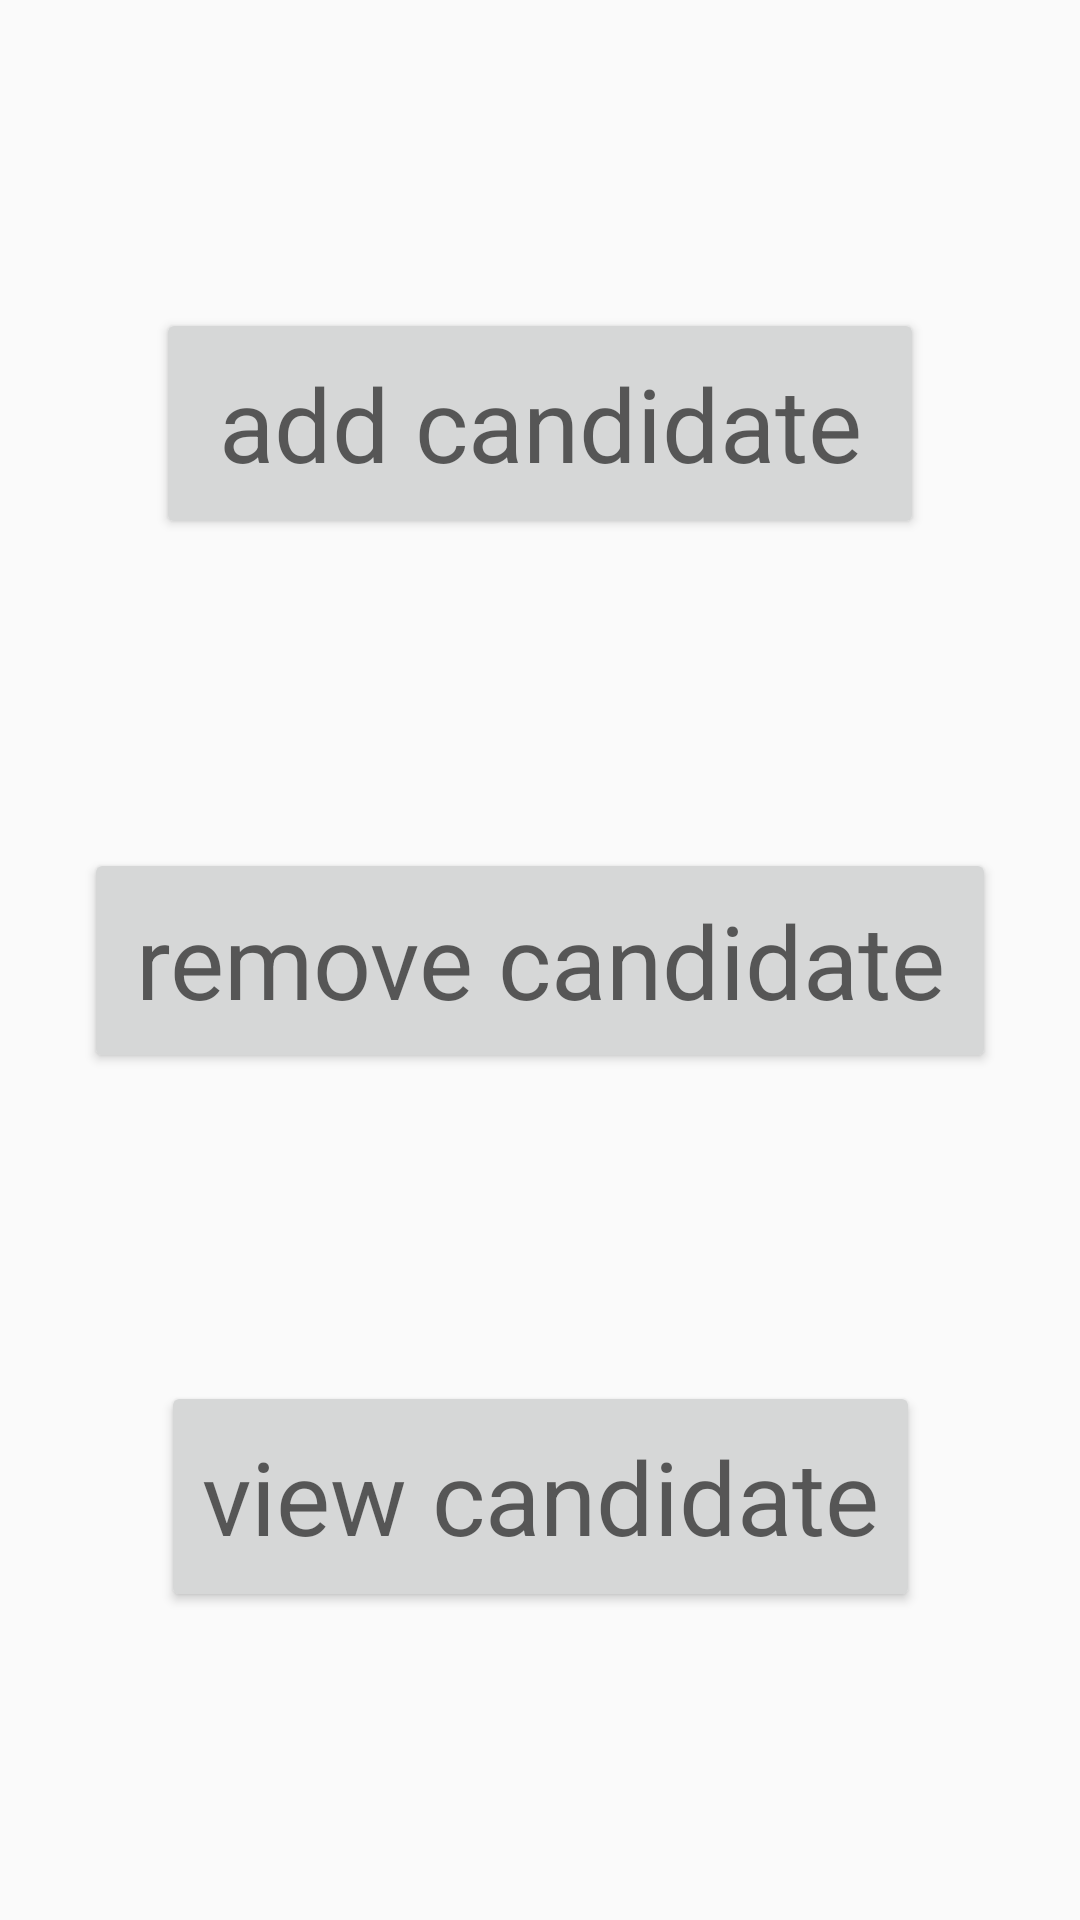

Write the Android layout XML for this screen, with the resource values it uses.
<!-- AndroidManifest.xml: application theme AppTheme -->
<!-- res/layout/activity_candidate.xml -->
<?xml version="1.0" encoding="utf-8"?>
<androidx.constraintlayout.widget.ConstraintLayout xmlns:android="http://schemas.android.com/apk/res/android"
    xmlns:app="http://schemas.android.com/apk/res-auto"
    xmlns:tools="http://schemas.android.com/tools"
    android:layout_width="match_parent"
    android:layout_height="match_parent"
    tools:context=".candidate">

    <Button
        android:id="@+id/button"
        android:layout_width="256dp"
        android:layout_height="77dp"
        android:layout_alignParentStart="true"
        android:layout_alignParentTop="true"
        android:text="add candidate"
        android:textAppearance="@style/TextAppearance.AppCompat.Display1"
        app:layout_constraintBottom_toTopOf="@+id/button2"
        app:layout_constraintEnd_toEndOf="parent"
        app:layout_constraintHorizontal_bias="0.5"
        app:layout_constraintStart_toStartOf="parent"
        app:layout_constraintTop_toTopOf="parent" />

    <Button
        android:id="@+id/button2"
        android:layout_width="304dp"
        android:layout_height="75dp"
        android:layout_alignParentStart="true"
        android:layout_alignParentTop="true"
        android:text="remove candidate"
        android:textAppearance="@style/TextAppearance.AppCompat.Display1"
        app:layout_constraintBottom_toTopOf="@+id/button4"
        app:layout_constraintEnd_toEndOf="parent"
        app:layout_constraintHorizontal_bias="0.5"
        app:layout_constraintStart_toStartOf="parent"
        app:layout_constraintTop_toBottomOf="@+id/button" />

    <Button
        android:id="@+id/button4"
        android:layout_width="253dp"
        android:layout_height="77dp"
        android:text="view candidate"
        android:textAppearance="@style/TextAppearance.AppCompat.Display1"
        app:layout_constraintBottom_toBottomOf="parent"
        app:layout_constraintEnd_toEndOf="parent"
        app:layout_constraintHorizontal_bias="0.5"
        app:layout_constraintStart_toStartOf="parent"
        app:layout_constraintTop_toBottomOf="@+id/button2" />

</androidx.constraintlayout.widget.ConstraintLayout>
<!-- resources referenced by this layout -->
<resources>
  <style name="AppTheme" parent="Theme.AppCompat.Light.DarkActionBar">
          
          <item name="colorPrimary">@color/colorPrimary</item>
          <item name="colorPrimaryDark">@color/colorPrimaryDark</item>
          <item name="colorAccent">@color/colorAccent</item>
      </style>
  <color name="colorPrimary">#6200EE</color>
  <color name="colorPrimaryDark">#3700B3</color>
  <color name="colorAccent">#03DAC5</color>
</resources>
